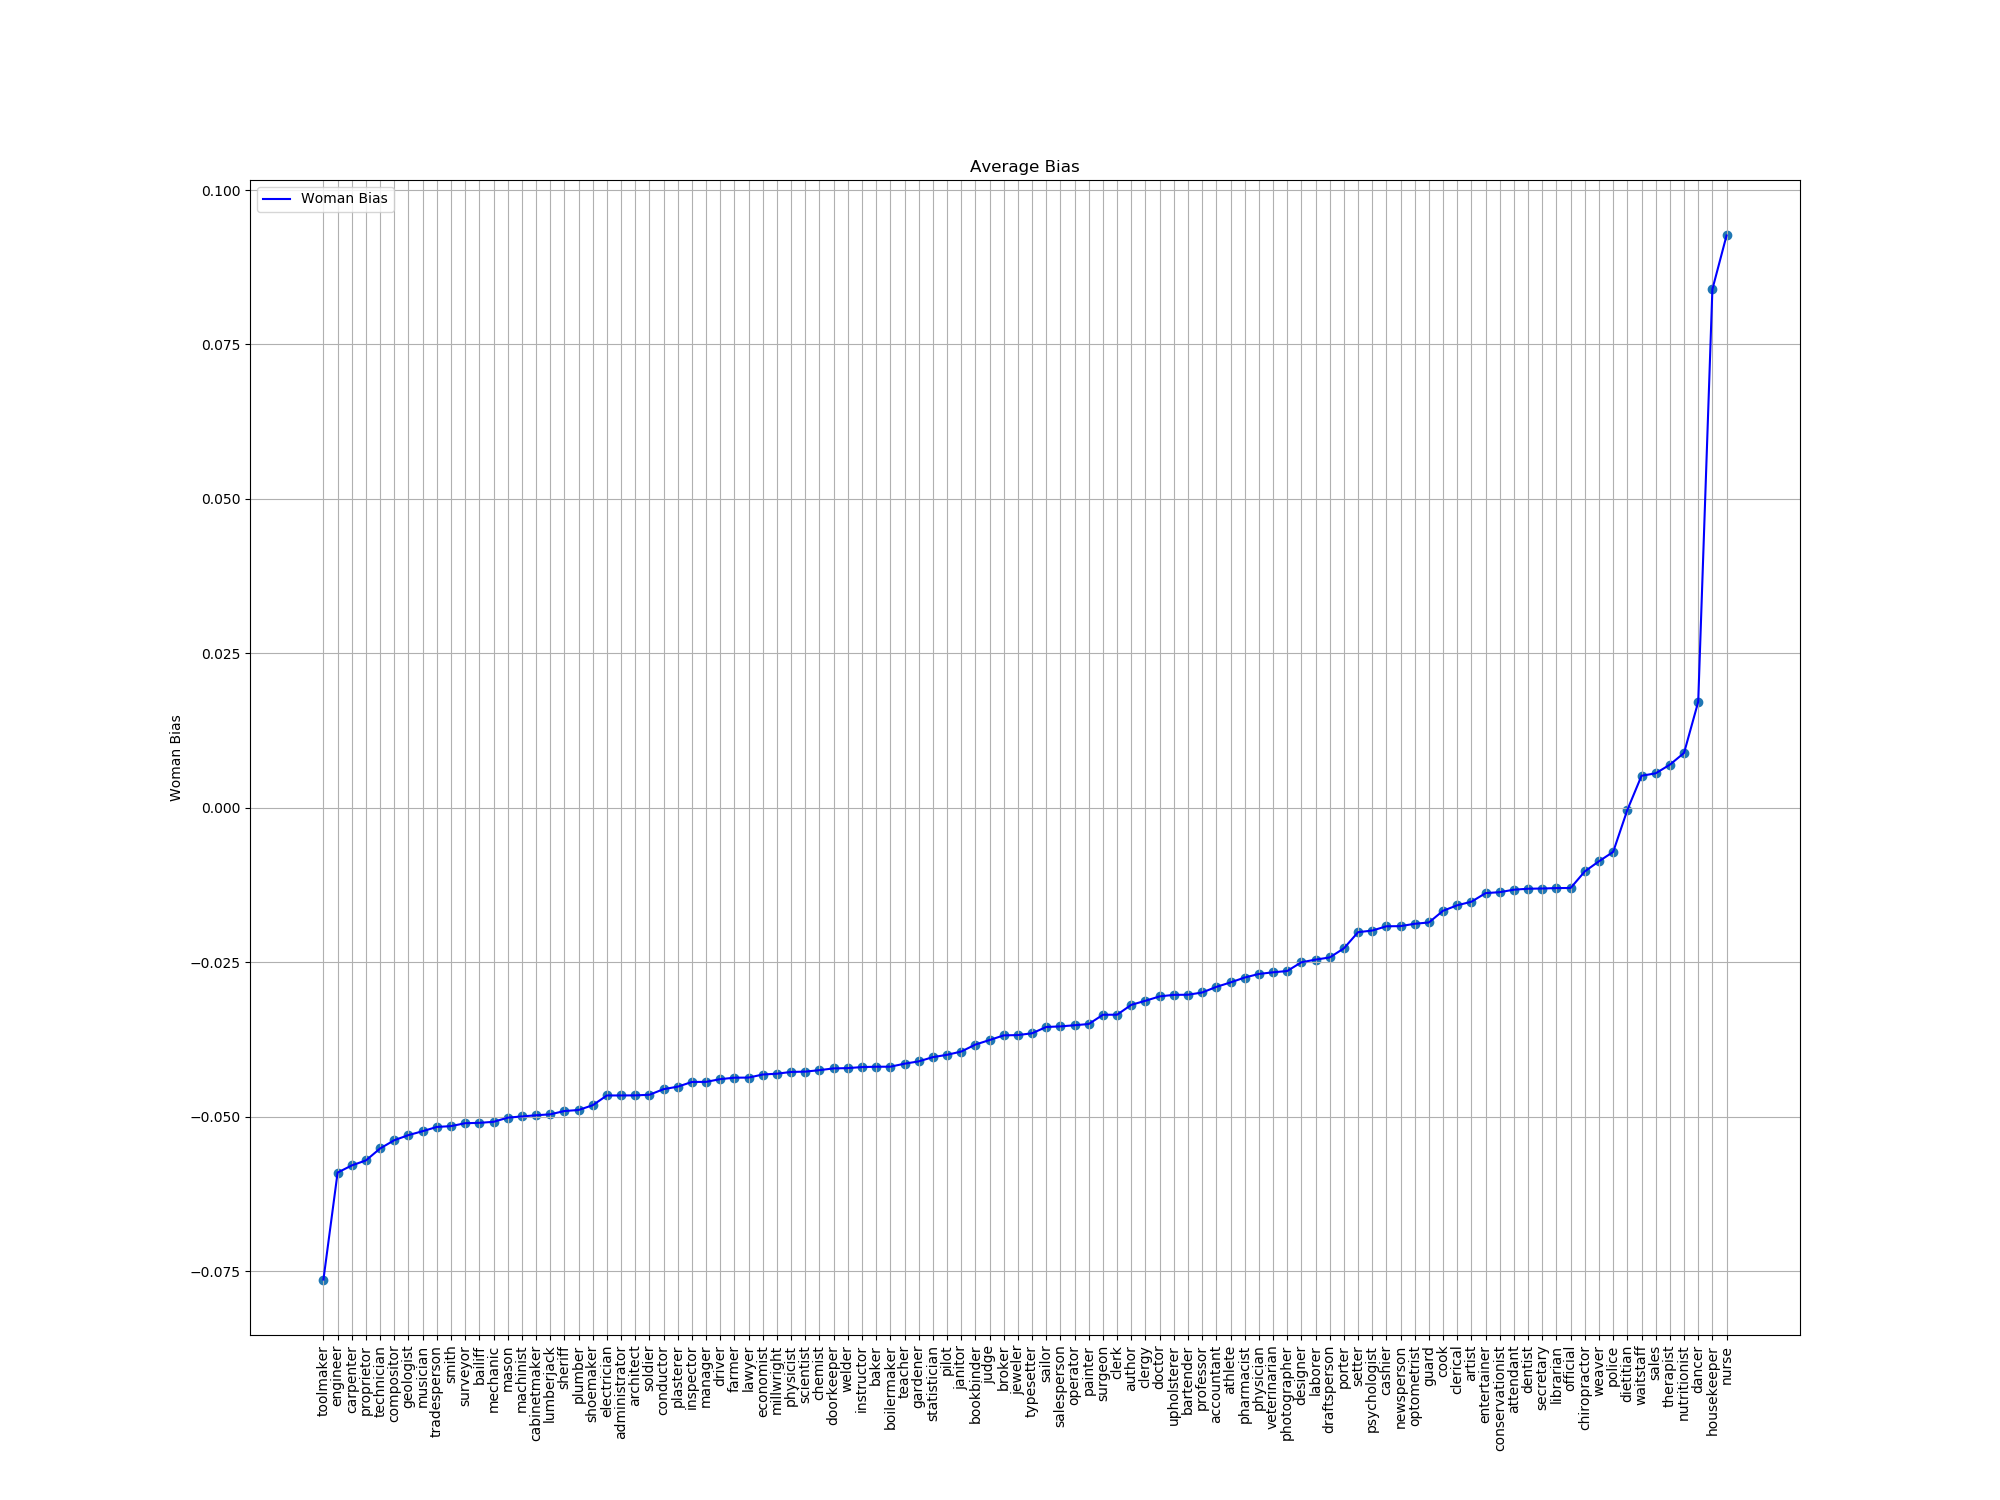

The data file committed next to this chart (first rows):
, Occ, Bias
70, toolmaker, -0.07637
77, engineer, -0.05906
78, carpenter, -0.0579
5, proprietor, -0.05709
49, technician, -0.05515
76, compositor, -0.05382
61, geologist, -0.05299
59, musician, -0.05236
17, tradesperson, -0.05167
21, smith, -0.05154
9, surveyor, -0.05107
26, bailiff, -0.05101
8, mechanic, -0.05084
86, mason, -0.05017
11, machinist, -0.04997
37, cabinetmaker, -0.04978
64, lumberjack, -0.04963
71, sheriff, -0.04909
85, plumber, -0.04893
84, shoemaker, -0.04816
54, electrician, -0.04657
92, administrator, -0.04657
12, architect, -0.04656
80, soldier, -0.04646
39, conductor, -0.04555
68, plasterer, -0.04515
44, inspector, -0.04439
22, manager, -0.04437
96, driver, -0.04393
52, farmer, -0.0437
51, lawyer, -0.04368
35, economist, -0.04318
16, millwright, -0.04305
10, physicist, -0.04277
74, scientist, -0.04271
43, chemist, -0.04248
24, doorkeeper, -0.04219
99, welder, -0.04215
66, instructor, -0.04198
20, baker, -0.04192
36, boilermaker, -0.04192
14, teacher, -0.04143
95, gardener, -0.04106
23, statistician, -0.04037
90, pilot, -0.03999
56, janitor, -0.03947
42, bookbinder, -0.03834
69, judge, -0.0376
29, broker, -0.03685
75, jeweler, -0.0368
30, typesetter, -0.03651
57, sailor, -0.03549
50, salesperson, -0.03539
6, operator, -0.03521
83, painter, -0.03501
73, surgeon, -0.03351
33, clerk, -0.0335
32, author, -0.0319
82, clergy, -0.03125
1, doctor, -0.03054
... 40 more rows
